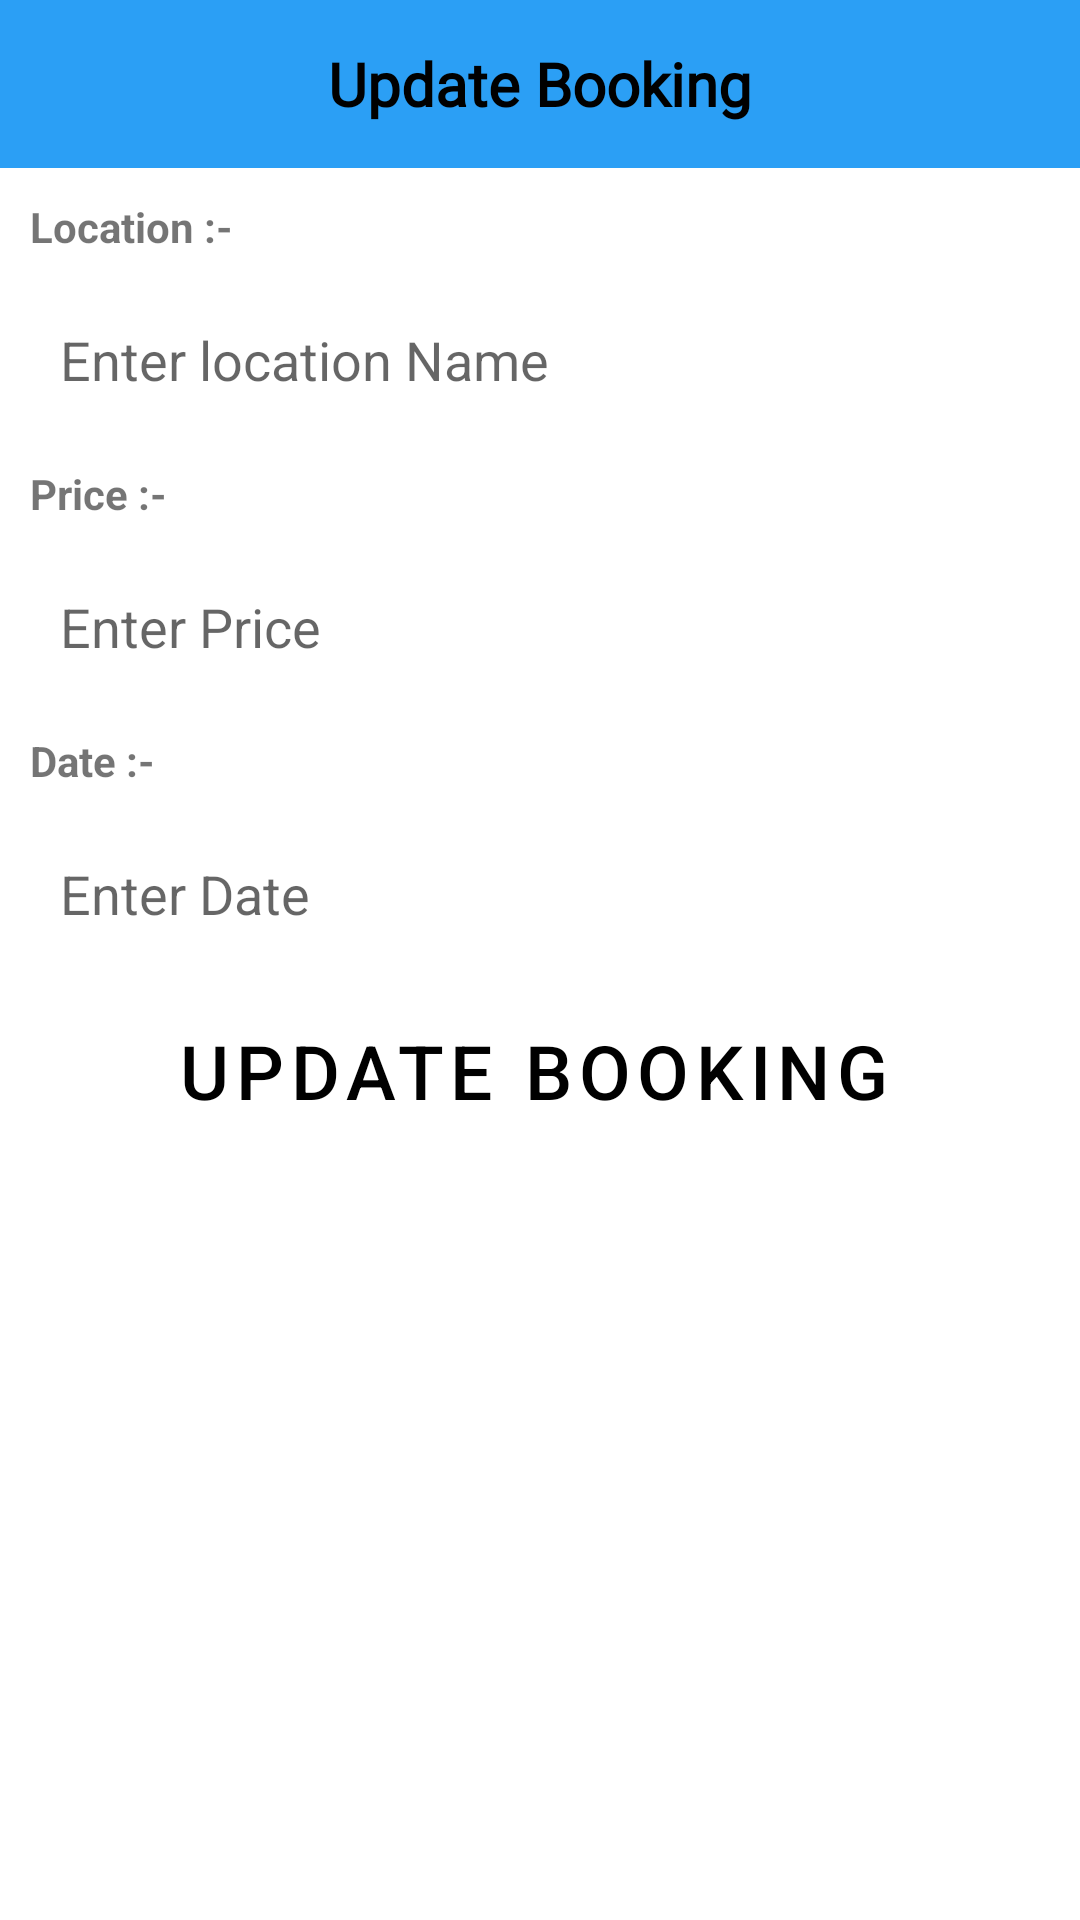

Produce the Android XML layout that renders to this screen, including the resource entries it uses.
<!-- AndroidManifest.xml: application theme Theme.TourtTavels -->
<!-- res/layout/dialog_update_booking.xml -->
<?xml version="1.0" encoding="utf-8"?>
<LinearLayout xmlns:android="http://schemas.android.com/apk/res/android"
    xmlns:tools="http://schemas.android.com/tools"
    xmlns:app="http://schemas.android.com/apk/res-auto"
    android:orientation="vertical"
    android:layout_width="match_parent"
    android:layout_height="match_parent">

    <Toolbar
        android:id="@+id/toolbar"
        android:layout_width="match_parent"
        android:layout_height="wrap_content"
        android:background="#DF0D92F4"
        app:layout_constraintStart_toStartOf="parent"
        app:layout_constraintTop_toTopOf="parent">

        <TextView
            android:id="@+id/toolbar_title"
            android:layout_width="wrap_content"
            android:layout_height="wrap_content"
            android:layout_gravity="center"
            android:fontFamily="@font/amethysta"
            android:textStyle="bold"
            android:text="Update Booking"
            android:textColor="@color/black"
            android:textSize="20sp"
            tools:layout_editor_absoluteX="123dp"
            tools:layout_editor_absoluteY="15dp" />

    </Toolbar>


    <TextView
        android:layout_width="wrap_content"
        android:layout_height="wrap_content"
        android:text="Location :-"
        android:layout_margin="10dp"
        android:textStyle="bold"/>

    <EditText
        android:layout_width="match_parent"
        android:layout_height="50dp"
        android:paddingLeft="10dp"
        android:hint="Enter location Name"
        android:layout_marginHorizontal="10dp"
        android:background="@drawable/style_edittext"
        android:id="@+id/etgnup"/>

    <TextView
        android:layout_width="wrap_content"
        android:layout_height="wrap_content"
        android:text="Price :-"
        android:layout_margin="10dp"
        android:textStyle="bold"/>

    <EditText
        android:layout_width="match_parent"
        android:layout_height="50dp"
        android:layout_marginHorizontal="10dp"
        android:paddingLeft="10dp"
        android:hint="Enter Price"
        android:background="@drawable/style_edittext"
        android:id="@+id/etpriceup"/>

    <TextView
        android:layout_width="wrap_content"
        android:layout_height="wrap_content"
        android:text="Date :-"
        android:layout_margin="10dp"
        android:textStyle="bold"/>

    <EditText
        android:layout_width="match_parent"
        android:layout_height="50dp"
        android:paddingLeft="10dp"
        android:hint="Enter Date"
        android:layout_marginHorizontal="10dp"
        android:background="@drawable/style_edittext"
        android:id="@+id/etdateup"/>


    <Button
        android:id="@+id/btnupdateup"
        android:layout_width="match_parent"
        android:layout_height="wrap_content"
        style="@style/Button"
        android:layout_gravity="center"
        android:backgroundTint="@color/lite_blue"
        android:elevation="10dp"
        android:text="Update Booking"
        android:textColor="@color/black"
        android:textSize="25dp"
        android:layout_margin="10dp"
        app:strokeColor="@color/black"
        app:strokeWidth="2dp" />


</LinearLayout>
<!-- resources referenced by this layout -->
<resources>
  <color name="black">#FF000000</color>
  <color name="lite_blue">#CAE1FE</color>
  <style name="Button" parent="@style/Widget.MaterialComponents.Button.Icon" />
  <style name="Theme.TourtTavels" parent="Theme.MaterialComponents.DayNight.NoActionBar">
          
          <item name="colorPrimary">@color/purple_500</item>
          <item name="colorPrimaryVariant">@color/purple_700</item>
          <item name="colorOnPrimary">@color/white</item>
          
          <item name="colorSecondary">@color/teal_200</item>
          <item name="colorSecondaryVariant">@color/teal_700</item>
          <item name="colorOnSecondary">@color/black</item>
          
          <item name="android:statusBarColor">#000000</item>
          
      </style>
  <color name="purple_500">#FF6200EE</color>
  <color name="purple_700">#FF3700B3</color>
  <color name="white">#FFFFFFFF</color>
  <color name="teal_200">#FF03DAC5</color>
  <color name="teal_700">#FF018786</color>
</resources>
